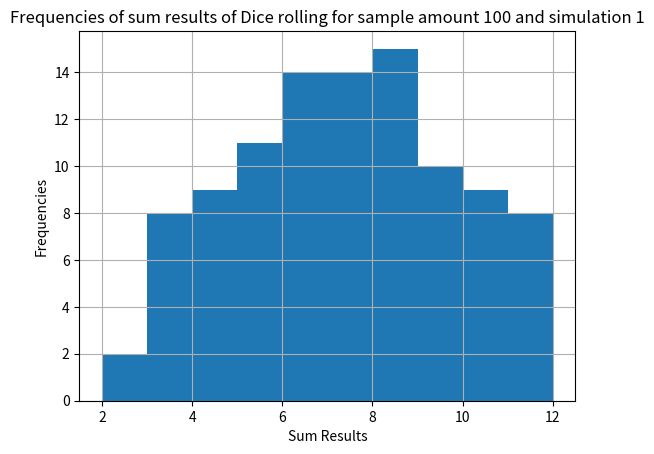

Write the Python code that produced this figure. (Note: this script raises an exception after producing the figure.)
import random
import numpy as np
import matplotlib.pyplot as plt

def dice_roll():
    global dice1Result
    dice1Result.append(random.randint(1,6))
    global dice2Result
    dice2Result.append(random.randint(1,6))

def drawHistogram(sumDiceResult,n,rn):
    plt.hist(sumDiceResult)
    plt.title('Frequencies of sum results of Dice rolling')
    plt.title('Frequencies of sum results of Dice rolling for sample amount %d and simulation %d'%(n,rn))
    plt.ylabel('Frequencies')
    plt.xlabel('Sum Results')
    plt.grid('on')
    #plt.switch_backend('TkAgg')
    mng = plt.get_current_fig_manager()
    mng.window.state('zoomed')
    plt.show()

#http://stackoverflow.com/questions/3209362/how-to-plot-empirical-cdf-in-matplotlib-in-python
def drawCDF(sumDiceResult,n,rn):
    sorted1 = np.sort(sumDiceResult)
    theMedian = np.median(sorted1)

    print("Median: ", theMedian)
    totalNum9 = sum(i <= 9 for i in sorted1)
    totalNum9per = ((totalNum9*100)/n)/100
    print("Probability of dice sum to be equal or less than 9: ",totalNum9per)
    yvals = np.arange(len(sorted1))/float(len(sorted1))
    plt.plot(sorted1, yvals)
    plt.plot((0, 12), (.5, .5))
    plt.plot((9, 9), (0, 1))
    plt.plot((theMedian,theMedian), (0, .5))
    plt.plot((0,12), (totalNum9per, totalNum9per))
    plt.legend(['CDF', '50%', '<=9','Median','Percentage of <=9',], loc='lower right')
    plt.gca().set_color_cycle(['blue', 'green', 'red', 'orange','yellow'])
    plt.annotate('Median: %d'%theMedian, (theMedian,.5),xytext=(0.7, 0.7),arrowprops=dict(arrowstyle='->'))
    plt.annotate('Probability (<=9): %s'%totalNum9per, (9,totalNum9per),xytext=(1, 0.9),arrowprops=dict(arrowstyle='->'))
    plt.title('CDF of dice sum frequency for sample amount %d and simulation %d'%(n,rn))
    plt.ylabel('Probability')
    plt.xlabel('Sum Results (x)')
    plt.grid('on')

    #plt.switch_backend('TkAgg')
    mng = plt.get_current_fig_manager()
    mng.window.state('zoomed')
    plt.show()

def pointDistance(listSumOf1, listSumOf2, n):
    cumsumS1=np.cumsum(listSumOf1)
    normedcumsumS1=[x/float(cumsumS1[-1]) for x in cumsumS1]
    cumsumS2=np.cumsum(listSumOf2)
    normedcumsumS2=[x/float(cumsumS2[-1]) for x in cumsumS2]
    D = [a - b for a, b in zip(normedcumsumS1, normedcumsumS2)]
    print('Maximum point distance of CDFs generated from simulation 1 and 2 for ',n,' data: ', max(D))
    print('\n')
def main():
    global dice1Result
    dice1Result = []
    global dice2Result
    dice2Result = []
    global sumDiceResult
    sumDiceResult = []
    global sumDiceResult2
    sumDiceResult2 = []

    #Simulation for 100 samples ################################################

    #Simulation 1 for 100 ###################
    for x in range(0, 100):
        dice_roll()
    sumDiceResult = [x + y for x, y in zip(dice1Result, dice2Result)]
    print('\nResults for simulation 1 for 100 samples')
    #Draw histogram
    drawHistogram(sumDiceResult,100,1)
    #Draw CDF
    drawCDF(sumDiceResult,100,1)

    #Simulation 2 for 100 ###################
    dice1Result = []
    dice2Result = []
    for x in range(0, 100):
        dice_roll()
    sumDiceResult2 = [x + y for x, y in zip(dice1Result, dice2Result)]
    print('\nResults for simulation 2 for 100 samples')
    #Draw histogram
    drawHistogram(sumDiceResult2,100,2)
    #Draw CDF
    drawCDF(sumDiceResult2,100,2)
    pointDistance(sumDiceResult, sumDiceResult2,100)

    #Simulation for 1000 samples ###############################################
    sumDiceResult = []
    sumDiceResult2 = []
    dice1Result = []
    dice2Result = []

    #Simulation 1 for 1000 ###################
    for x in range(0, 1000):
        dice_roll()
    sumDiceResult = [x + y for x, y in zip(dice1Result, dice2Result)]
    print('\nResults for simulation 1 for 1000 samples')
    #Draw histogram
    drawHistogram(sumDiceResult,1000,1)
    #Draw CDF
    drawCDF(sumDiceResult,1000,1)
    #Simulation 2 for 1000 ###################
    dice1Result = []
    dice2Result = []
    for x in range(0, 1000):
        dice_roll()
    sumDiceResult2 = [x + y for x, y in zip(dice1Result, dice2Result)]
    print('\nResults for simulation 2 for 1000 samples')
    #Draw histogram
    drawHistogram(sumDiceResult2,1000,2)
    #Draw CDF
    drawCDF(sumDiceResult2,1000,2)
    pointDistance(sumDiceResult, sumDiceResult2,1000)

if __name__ == '__main__':
    main()
